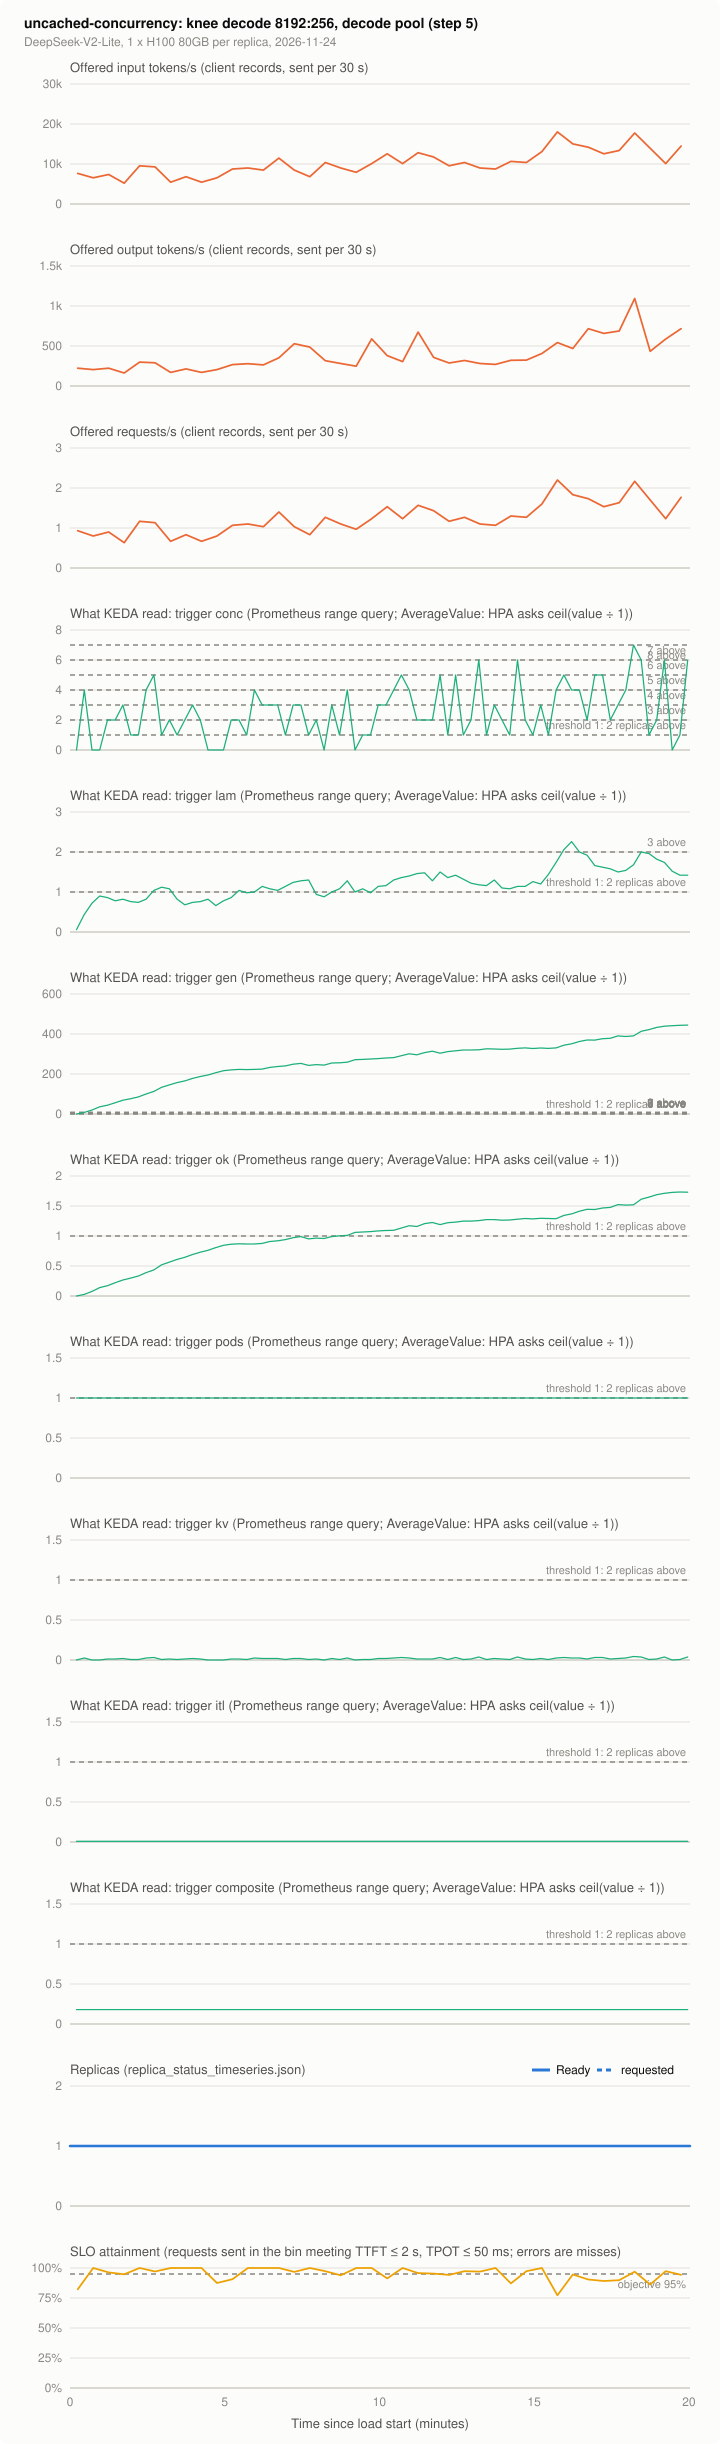

The file beside this chart, header and first rows:
series, t_s, value, source
offered_in, 15.0, 7646, client records, sent per 30 s
offered_in, 45.0, 6554, client records, sent per 30 s
offered_in, 75.0, 7373, client records, sent per 30 s
offered_in, 105.0, 5188, client records, sent per 30 s
offered_in, 135.0, 9557, client records, sent per 30 s
offered_in, 165.0, 9284, client records, sent per 30 s
offered_in, 195.0, 5461, client records, sent per 30 s
offered_in, 225.0, 6827, client records, sent per 30 s
offered_in, 255.0, 5461, client records, sent per 30 s
offered_in, 285.0, 6554, client records, sent per 30 s
offered_in, 315.0, 8738, client records, sent per 30 s
offered_in, 345.0, 9011, client records, sent per 30 s
offered_in, 375.0, 8465, client records, sent per 30 s
offered_in, 405.0, 11469, client records, sent per 30 s
offered_in, 435.0, 8465, client records, sent per 30 s
offered_in, 465.0, 6827, client records, sent per 30 s
offered_in, 495.0, 10377, client records, sent per 30 s
offered_in, 525.0, 9011, client records, sent per 30 s
offered_in, 555.0, 7919, client records, sent per 30 s
offered_in, 585.0, 10103, client records, sent per 30 s
offered_in, 615.0, 12561, client records, sent per 30 s
offered_in, 645.0, 10103, client records, sent per 30 s
offered_in, 675.0, 12834, client records, sent per 30 s
offered_in, 705.0, 11742, client records, sent per 30 s
offered_in, 735.0, 9557, client records, sent per 30 s
offered_in, 765.0, 10377, client records, sent per 30 s
offered_in, 795.0, 9011, client records, sent per 30 s
offered_in, 825.0, 8738, client records, sent per 30 s
offered_in, 855.0, 10650, client records, sent per 30 s
offered_in, 885.0, 10377, client records, sent per 30 s
offered_in, 915.0, 13107, client records, sent per 30 s
offered_in, 945.0, 18022, client records, sent per 30 s
offered_in, 975.0, 15019, client records, sent per 30 s
offered_in, 1005, 14199, client records, sent per 30 s
offered_in, 1035, 12561, client records, sent per 30 s
offered_in, 1065, 13380, client records, sent per 30 s
offered_in, 1095, 17749, client records, sent per 30 s
offered_in, 1125, 13926, client records, sent per 30 s
offered_in, 1155, 10103, client records, sent per 30 s
offered_in, 1185, 14473, client records, sent per 30 s
offered_in, 1215, 273.1, client records, sent per 30 s
offered_out, 15.0, 222.4, client records, sent per 30 s
offered_out, 45.0, 204.5, client records, sent per 30 s
offered_out, 75.0, 222.1, client records, sent per 30 s
offered_out, 105.0, 162.0, client records, sent per 30 s
offered_out, 135.0, 298.3, client records, sent per 30 s
offered_out, 165.0, 289.7, client records, sent per 30 s
offered_out, 195.0, 170.5, client records, sent per 30 s
offered_out, 225.0, 213.2, client records, sent per 30 s
offered_out, 255.0, 170.6, client records, sent per 30 s
offered_out, 285.0, 204.5, client records, sent per 30 s
offered_out, 315.0, 267, client records, sent per 30 s
offered_out, 345.0, 278.5, client records, sent per 30 s
offered_out, 375.0, 264.3, client records, sent per 30 s
offered_out, 405.0, 352.3, client records, sent per 30 s
offered_out, 435.0, 529.1, client records, sent per 30 s
offered_out, 465.0, 485.7, client records, sent per 30 s
offered_out, 495.0, 316, client records, sent per 30 s
offered_out, 525.0, 281, client records, sent per 30 s
offered_out, 555.0, 247.3, client records, sent per 30 s
... 1,004 more rows
